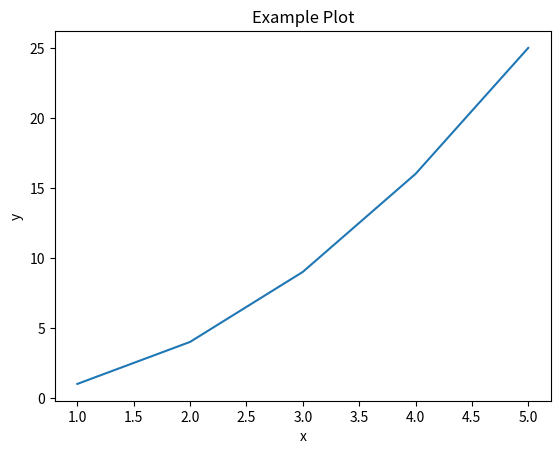

Write Python code to recreate this figure.
print('Hello, Jupyter!')

a = 10
b = 5
a + b

goals = ['Learn data analysis', 'Understand Python basics', 'Build a project']
for g in goals:
    print(g)

def square(x):
    return x * x

# Test
a = square(3)
b = square(5)
c = square(12)
a, b, c

import matplotlib.pyplot as plt

x = [1, 2, 3, 4, 5]
y = [1, 4, 9, 16, 25]
plt.plot(x, y)
plt.title('Example Plot')
plt.xlabel('x')
plt.ylabel('y')
plt.show()